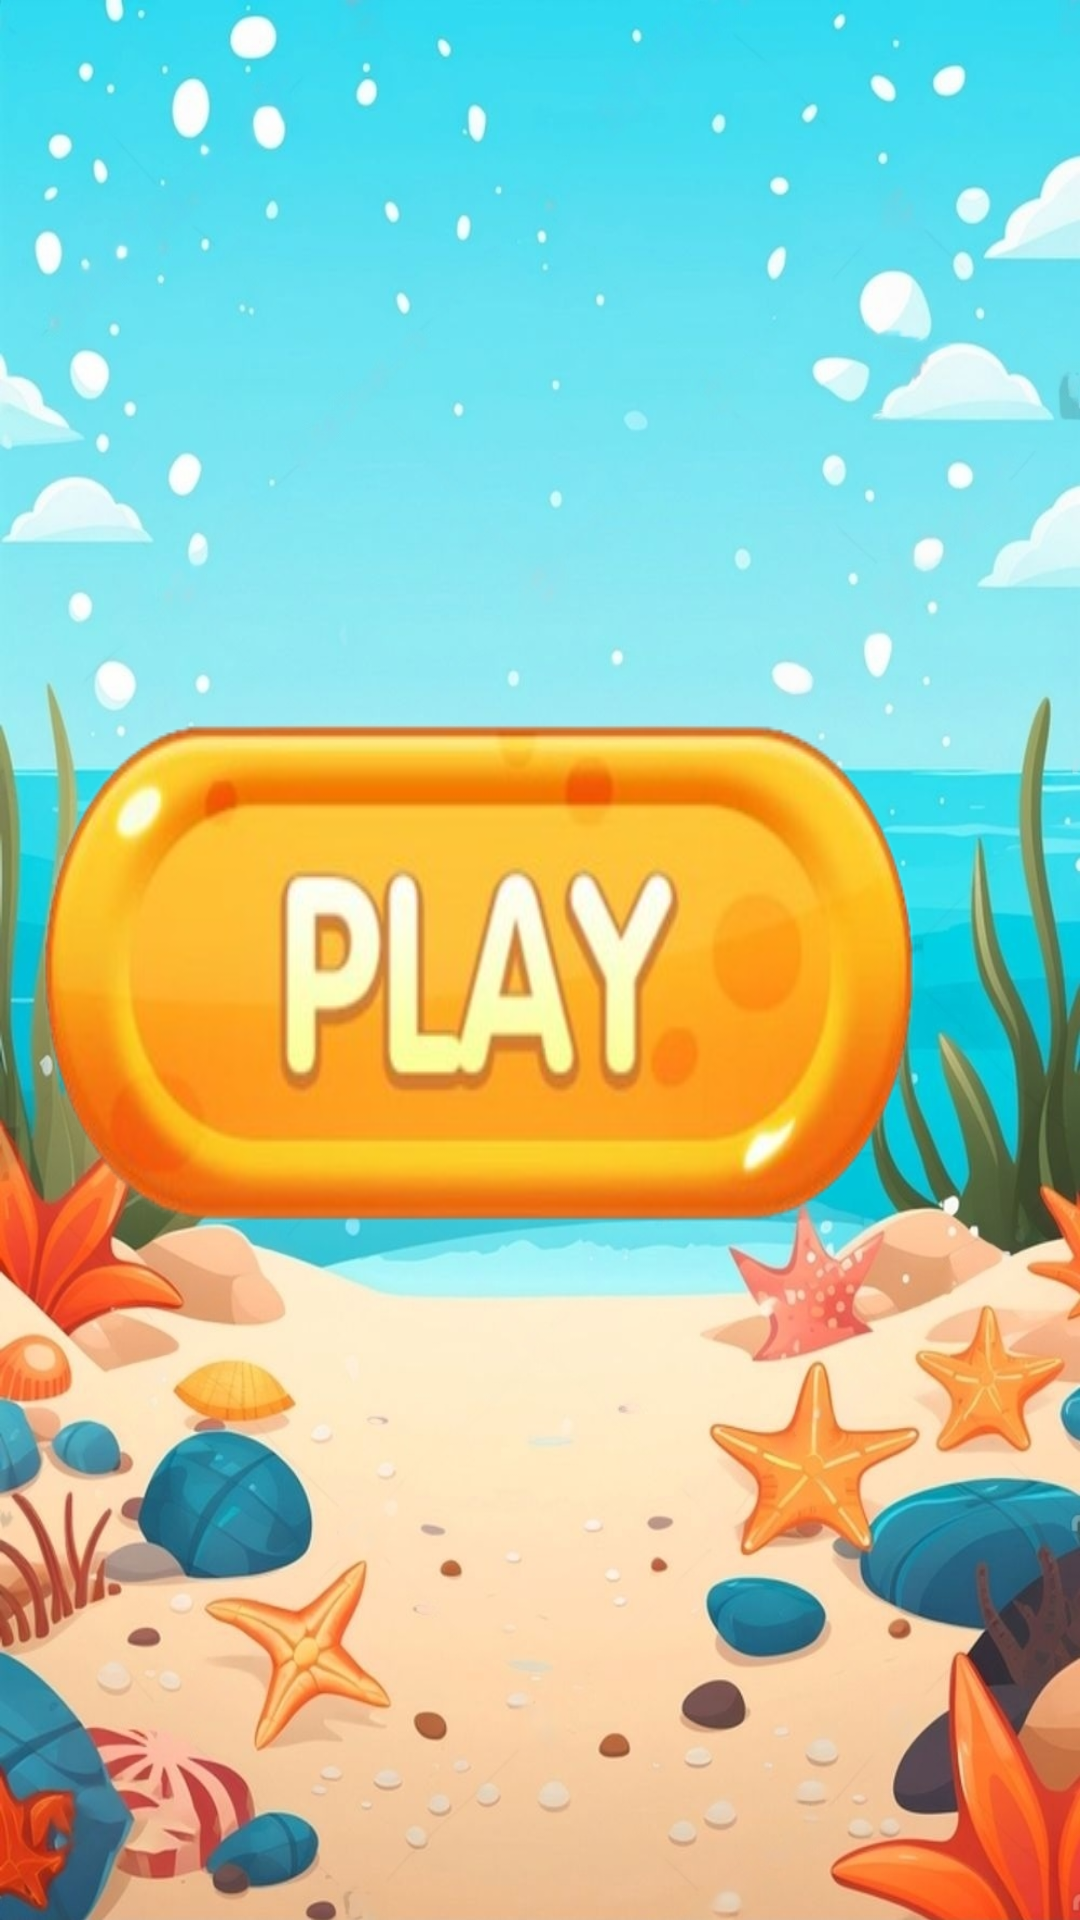

The Android layout XML behind this screen, and the referenced resources:
<!-- AndroidManifest.xml: application theme Theme.PiratesSurvival -->
<!-- res/layout/activity_main8.xml -->
<?xml version="1.0" encoding="utf-8"?>
<LinearLayout xmlns:android="http://schemas.android.com/apk/res/android"
    android:layout_width="match_parent"
    android:layout_height="match_parent"
   android:background="@drawable/backgroundarkanoid"
    android:orientation="vertical"
    android:gravity="center">
    <ImageButton
        android:layout_width="wrap_content"
        android:layout_height="wrap_content"
        android:layout_marginRight="20dp"
        android:background="@drawable/playarkanoid"
        android:onClick="startGame3"/>
    <ImageButton
        android:layout_width="138dp"
        android:layout_height="122dp"
        android:layout_marginLeft="400dp"
        android:layout_marginTop="-1000dp"
        android:background="@drawable/infogame3"
        android:onClick="info2" />

</LinearLayout>
<!-- resources referenced by this layout -->
<resources>
  <!-- drawable backgroundarkanoid: jpeg bitmap (drawable, 196747 bytes) -->
  <!-- drawable infogame3: png bitmap (drawable, 27650 bytes) -->
  <!-- drawable playarkanoid: png bitmap (drawable, 107977 bytes) -->
  <style name="Theme.PiratesSurvival" parent="Base.Theme.PiratesSurvival" />
  <style name="Base.Theme.PiratesSurvival" parent="Theme.Material3.DayNight.NoActionBar">
          
          
      </style>
</resources>
